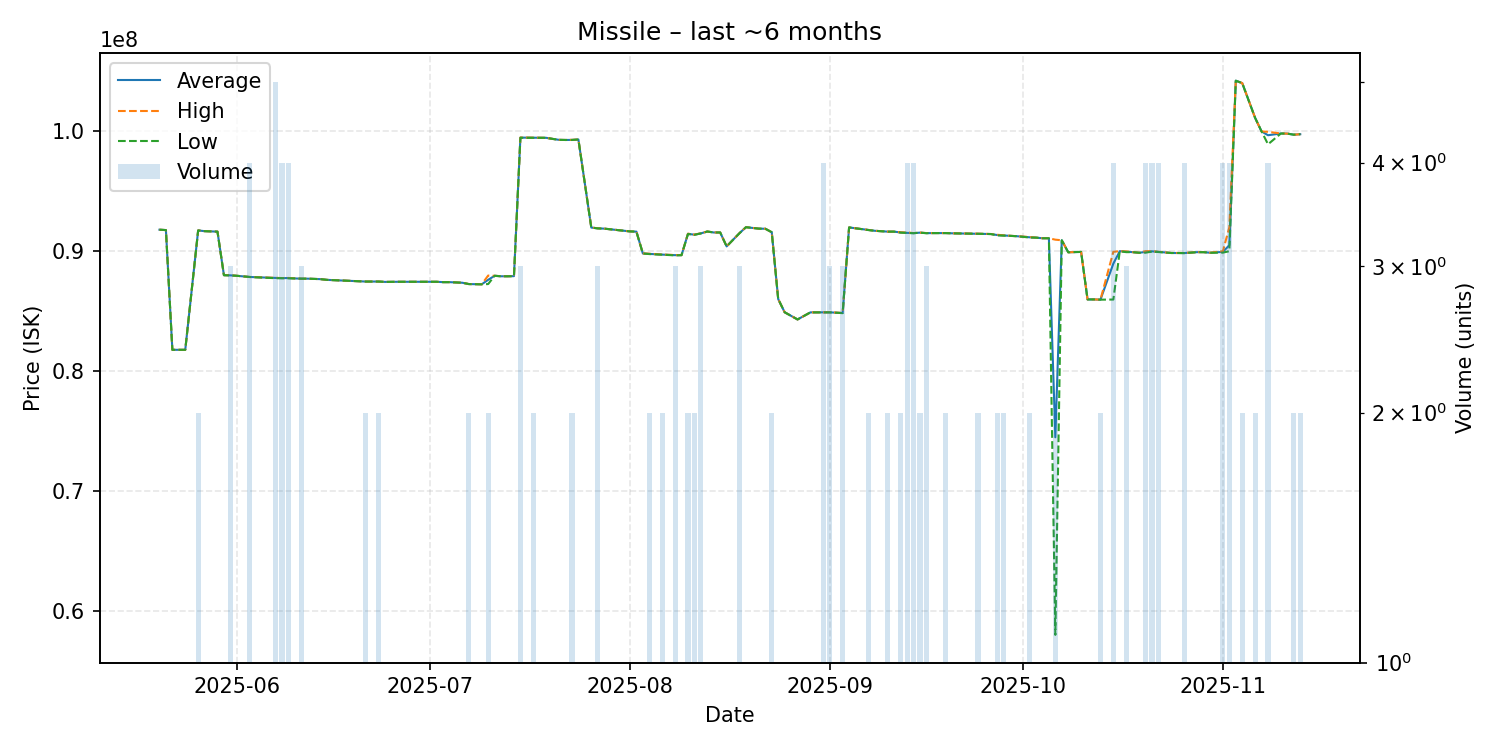

Data behind this chart, as committed beside it:
date, average, highest, lowest, order_count, volume
2025-05-20, 91780000, 91780000, 91780000, 1, 1
2025-05-21, 91750000, 91750000, 91750000, 1, 1
2025-05-22, 81770000, 81770000, 81770000, 1, 1
2025-05-24, 81770000, 81770000, 81770000, 1, 1
2025-05-26, 91720000, 91720000, 91720000, 2, 2
2025-05-27, 91660000, 91660000, 91660000, 1, 1
2025-05-29, 91620000, 91620000, 91620000, 1, 1
2025-05-30, 87990000, 87990000, 87990000, 1, 1
2025-05-31, 87976667, 87990000, 87970000, 3, 3
2025-06-01, 87940000, 87940000, 87940000, 1, 1
2025-06-03, 87840000, 87840000, 87840000, 4, 4
2025-06-07, 87760000, 87770000, 87740000, 5, 5
2025-06-08, 87742500, 87750000, 87740000, 4, 4
2025-06-09, 87752500, 87760000, 87730000, 4, 4
2025-06-10, 87720000, 87720000, 87720000, 1, 1
2025-06-11, 87700000, 87700000, 87700000, 3, 3
2025-06-12, 87700000, 87700000, 87700000, 1, 1
2025-06-14, 87660000, 87660000, 87660000, 1, 1
2025-06-15, 87600000, 87600000, 87600000, 1, 1
2025-06-19, 87510000, 87510000, 87510000, 1, 1
2025-06-21, 87460000, 87460000, 87460000, 2, 2
2025-06-23, 87460000, 87460000, 87460000, 2, 2
2025-06-24, 87430000, 87430000, 87430000, 1, 1
2025-06-26, 87440000, 87440000, 87440000, 1, 1
2025-07-02, 87440000, 87440000, 87440000, 1, 1
2025-07-03, 87410000, 87410000, 87410000, 1, 1
2025-07-04, 87410000, 87410000, 87410000, 1, 1
2025-07-06, 87360000, 87360000, 87360000, 1, 1
2025-07-07, 87250000, 87250000, 87250000, 1, 2
2025-07-09, 87230000, 87230000, 87230000, 1, 1
2025-07-10, 87605000, 87960000, 87250000, 2, 2
2025-07-11, 87940000, 87940000, 87940000, 1, 1
2025-07-12, 87900000, 87900000, 87900000, 1, 1
2025-07-13, 87900000, 87900000, 87900000, 1, 1
2025-07-14, 87910000, 87910000, 87910000, 1, 1
2025-07-15, 99456667, 99465000, 99440000, 3, 3
2025-07-17, 99445000, 99450000, 99440000, 2, 2
2025-07-19, 99440000, 99440000, 99440000, 1, 1
2025-07-20, 99350000, 99350000, 99350000, 1, 1
2025-07-21, 99270000, 99270000, 99270000, 1, 1
2025-07-22, 99260000, 99260000, 99260000, 1, 1
2025-07-23, 99265000, 99270000, 99260000, 2, 2
2025-07-24, 99300000, 99300000, 99300000, 1, 1
2025-07-26, 91960000, 91960000, 91960000, 1, 1
2025-07-27, 91893333, 91900000, 91890000, 3, 3
2025-07-28, 91870000, 91870000, 91870000, 1, 1
2025-08-01, 91640000, 91640000, 91640000, 1, 1
2025-08-02, 91620000, 91620000, 91620000, 1, 1
2025-08-03, 89800000, 89800000, 89800000, 1, 1
2025-08-04, 89765000, 89780000, 89750000, 2, 2
2025-08-06, 89705000, 89710000, 89700000, 2, 2
2025-08-08, 89660000, 89670000, 89640000, 3, 3
2025-08-09, 89660000, 89660000, 89660000, 1, 1
2025-08-10, 91435000, 91450000, 91420000, 2, 2
2025-08-11, 91365000, 91370000, 91360000, 2, 2
2025-08-12, 91473333, 91480000, 91470000, 3, 3
2025-08-13, 91630000, 91630000, 91630000, 1, 1
2025-08-14, 91550000, 91550000, 91550000, 1, 1
2025-08-15, 91550000, 91550000, 91550000, 1, 1
2025-08-16, 90390000, 90390000, 90390000, 1, 1
... 68 more rows
